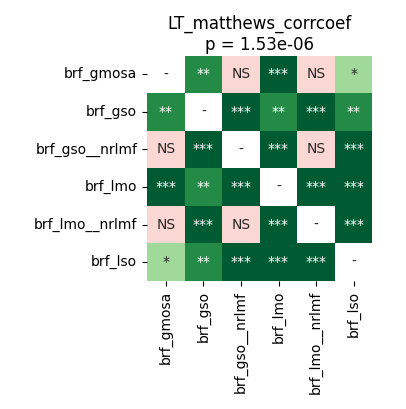

Data behind this chart, as committed beside it:
	brf_gmosa	brf_gso	brf_gso__nrlmf	brf_lmo	brf_lmo__nrlmf	brf_lso
brf_gmosa	1.0	0.001968	0.9799	0.0005722	0.1835	0.02674
brf_gso	0.001968	1.0	9.1552734375e-05	0.001968	9.1552734375e-05	0.003662
brf_gso__nrlmf	0.9799	9.1552734375e-05	1.0	9.1552734375e-05	0.5308	9.1552734375e-05
brf_lmo	0.0005722	0.001968	9.1552734375e-05	1.0	9.1552734375e-05	0.0001526
brf_lmo__nrlmf	0.1835	9.1552734375e-05	0.5308	9.1552734375e-05	1.0	0.0005722
brf_lso	0.02674	0.003662	9.1552734375e-05	0.0001526	0.0005722	1.0
